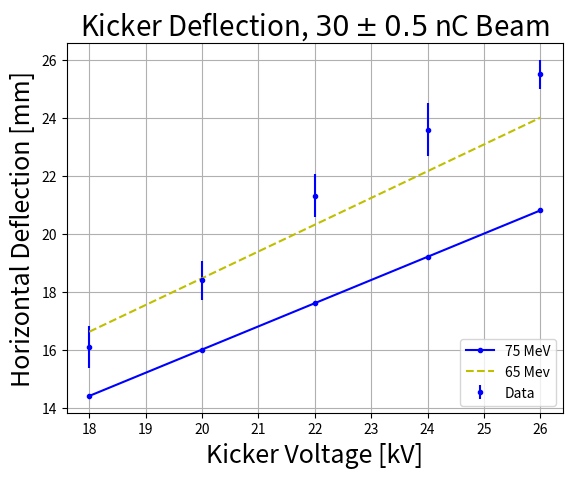

Python code for this plot:
import numpy as np
import matplotlib.pyplot as plt
#The data in the next three lines was aquired
#by running "python3 images_kicker.py"
#This script is in the same folder, and can be found on the repo
voltage = np.array((18.0, 20.0,22.0, 24.0, 26.0))
xoffset = np.array((16.08281818, 18.39087455, 21.31531992, 23.58201852, 25.49657292))
deviations = np.array((0.71676416,  0.66506895, 0.74493582, 0.91352114, 0.49975501))
#Calculating angles
#angles  = np.arcsin(np.abs(xoffset/1000))
#angles_deg = (180.0/np.pi)*angles

#predicted angles:
L = 1.0 #m
h = 0.05 #m
#const = L/h
#angle75 = const*((voltage*10**3.0)/(75.0*10**6))*2
#angle65 = const*((voltage*10**3.0)/(65.0*10**6))*2
#
#xoff75 = (1-np.cos(angle75))*(L/angle75)*10**3  
#xoff65 = (1-np.cos(angle65))*(L/angle65)*10**3
#
#deg75 = angle75*(180/np.pi)
#deg65 = angle65*(180/np.pi)
yagL   = 0.25
const  = L/h
e75 = np.array([75.0]) *10**6
e65 = np.array([65.0]) *10**6

deg75 = const*(2*voltage*10**3/e75)*(180/np.pi)*2
deg65 = const*(2*voltage*10**3/e65)*(180/np.pi)*2

print(const)
radtotal75 = const*(2*voltage*10**3/e75)*2
radtotal65 = const*(2*voltage*10**3/e65)*2

xoffset75 = (1-np.cos(radtotal75))*(L/radtotal75)*10**3 + yagL*np.tan(radtotal75)*10**3#L/radtotal = rho
xoffset65 = (1-np.cos(radtotal65))*(L/radtotal65)*10**3 + yagL*np.tan(radtotal65)*10**3

print(e65, deg65[1], radtotal65[1], xoffset65[1])

plt.title('Kicker Deflection, $30 \pm 0.5$ nC Beam', size=20)
plt.xlabel('Kicker Voltage [kV]', size=18)
plt.ylabel('Horizontal Deflection [mm]', size=18)
plt.errorbar(voltage, xoffset, deviations, fmt='bo', markersize=3, label='Data')
#plt.plot(voltage, line, 'k--', label='Linear Fit')
plt.plot(voltage, xoffset75, 'b.-', label='75 MeV')
plt.plot(voltage, xoffset65, 'y--', label='65 Mev')
plt.legend(loc='lower right')
plt.grid('on')
plt.savefig('kicker_deflection_comparison.pdf', dpi=1000, bbox_inches='tight')

